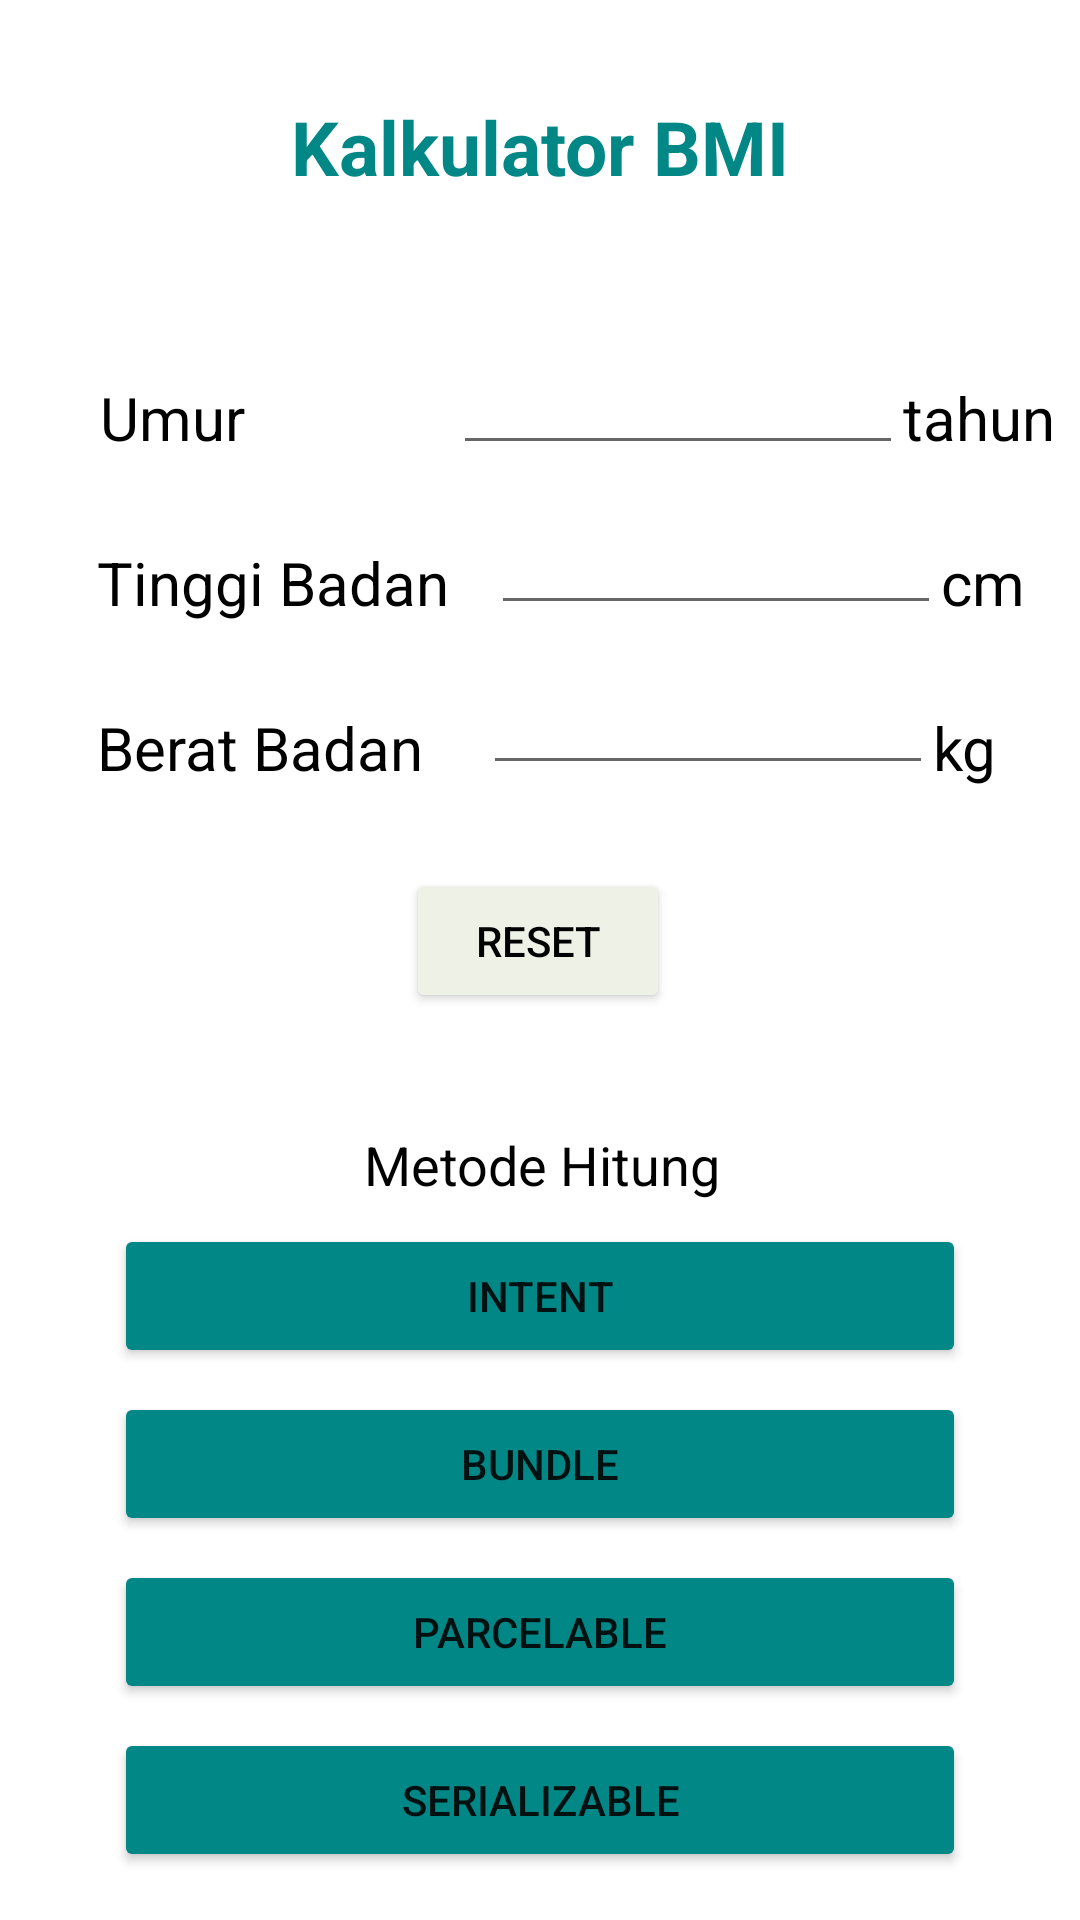

Layout XML and referenced resources for this Android screen:
<!-- AndroidManifest.xml: application theme Theme.TugasTopic2Chapter3 -->
<!-- res/layout/activity_main.xml -->
<?xml version="1.0" encoding="utf-8"?>
<androidx.constraintlayout.widget.ConstraintLayout
    xmlns:android="http://schemas.android.com/apk/res/android"
    xmlns:app="http://schemas.android.com/apk/res-auto"
    xmlns:tools="http://schemas.android.com/tools"
    android:layout_width="match_parent"
    android:layout_height="match_parent"
    tools:context=".MainActivity">

    <TextView
        android:id="@+id/textView"
        android:layout_width="wrap_content"
        android:layout_height="wrap_content"
        android:layout_marginTop="32dp"
        android:text="@string/judul_utama"
        android:textColor="@color/teal_700"
        android:textStyle="bold"
        android:textSize="25sp"
        app:layout_constraintEnd_toEndOf="parent"
        app:layout_constraintStart_toStartOf="parent"
        app:layout_constraintTop_toTopOf="parent" />

    <TextView
        android:id="@+id/textView2"
        android:layout_width="wrap_content"
        android:layout_height="wrap_content"
        android:layout_marginTop="60dp"
        android:text="@string/umur"
        android:textColor="@color/black"
        android:textSize="20sp"
        app:layout_constraintEnd_toEndOf="parent"
        app:layout_constraintHorizontal_bias="0.107"
        app:layout_constraintStart_toStartOf="parent"
        app:layout_constraintTop_toBottomOf="@+id/textView" />

    <TextView
        android:id="@+id/textView3"
        android:layout_width="wrap_content"
        android:layout_height="wrap_content"
        android:layout_marginTop="28dp"
        android:text="@string/tinggi_badan"
        android:textColor="@color/black"
        android:textSize="20sp"
        app:layout_constraintEnd_toEndOf="parent"
        app:layout_constraintHorizontal_bias="0.133"
        app:layout_constraintStart_toStartOf="parent"
        app:layout_constraintTop_toBottomOf="@+id/textView2" />

    <TextView
        android:id="@+id/textView4"
        android:layout_width="wrap_content"
        android:layout_height="wrap_content"
        android:layout_marginTop="28dp"
        android:text="@string/berat_badan"
        android:textColor="@color/black"
        android:textSize="20sp"
        app:layout_constraintEnd_toEndOf="parent"
        app:layout_constraintHorizontal_bias="0.129"
        app:layout_constraintStart_toStartOf="parent"
        app:layout_constraintTop_toBottomOf="@+id/textView3" />

    <EditText
        android:id="@+id/editUmur"
        android:layout_width="150dp"
        android:layout_height="wrap_content"
        android:layout_marginTop="48dp"
        android:ems="10"
        android:inputType="number"
        app:layout_constraintEnd_toEndOf="parent"
        app:layout_constraintHorizontal_bias="0.54"
        app:layout_constraintStart_toEndOf="@+id/textView2"
        app:layout_constraintTop_toBottomOf="@+id/textView" />

    <EditText
        android:id="@+id/editTinggiBadan"
        android:layout_width="150dp"
        android:layout_height="wrap_content"
        android:layout_marginTop="12dp"
        android:ems="10"
        android:inputType="number"
        app:layout_constraintEnd_toEndOf="parent"
        app:layout_constraintHorizontal_bias="0.23"
        app:layout_constraintStart_toEndOf="@+id/textView3"
        app:layout_constraintTop_toBottomOf="@+id/editUmur" />

    <EditText
        android:id="@+id/editBeratBadan"
        android:layout_width="150dp"
        android:layout_height="wrap_content"
        android:layout_marginTop="12dp"
        android:ems="10"
        android:inputType="number"
        app:layout_constraintEnd_toEndOf="parent"
        app:layout_constraintHorizontal_bias="0.292"
        app:layout_constraintStart_toEndOf="@+id/textView4"
        app:layout_constraintTop_toBottomOf="@+id/editTinggiBadan" />

    <TextView
        android:id="@+id/textView6"
        android:layout_width="wrap_content"
        android:layout_height="wrap_content"
        android:layout_marginTop="60dp"
        android:text="@string/tahun"
        android:textColor="@color/black"
        android:textSize="20sp"
        app:layout_constraintEnd_toEndOf="parent"
        app:layout_constraintHorizontal_bias="0.0"
        app:layout_constraintStart_toEndOf="@+id/editUmur"
        app:layout_constraintTop_toBottomOf="@+id/textView" />

    <TextView
        android:id="@+id/textView7"
        android:layout_width="wrap_content"
        android:layout_height="wrap_content"
        android:layout_marginTop="28dp"
        android:text="@string/cm"
        android:textColor="@color/black"
        android:textSize="20sp"
        app:layout_constraintEnd_toEndOf="parent"
        app:layout_constraintHorizontal_bias="0.0"
        app:layout_constraintStart_toEndOf="@+id/editTinggiBadan"
        app:layout_constraintTop_toBottomOf="@+id/textView6" />

    <TextView
        android:id="@+id/textView8"
        android:layout_width="wrap_content"
        android:layout_height="wrap_content"
        android:layout_marginTop="28dp"
        android:text="@string/kg"
        android:textColor="@color/black"
        android:textSize="20sp"
        app:layout_constraintEnd_toEndOf="parent"
        app:layout_constraintHorizontal_bias="0.0"
        app:layout_constraintStart_toEndOf="@+id/editBeratBadan"
        app:layout_constraintTop_toBottomOf="@+id/textView7" />

    <Button
        android:id="@+id/buttonReset"
        android:layout_width="wrap_content"
        android:layout_height="wrap_content"
        android:layout_marginTop="224dp"
        android:backgroundTint="#EEF2E6"
        android:textColor="@color/black"
        android:text="@string/reset"
        app:layout_constraintEnd_toEndOf="parent"
        app:layout_constraintHorizontal_bias="0.498"
        app:layout_constraintStart_toStartOf="parent"
        app:layout_constraintTop_toBottomOf="@+id/textView" />

    <Button
        android:id="@+id/buttonIntent"
        android:layout_width="match_parent"
        android:layout_height="wrap_content"
        android:layout_marginStart="38dp"
        android:layout_marginTop="408dp"
        android:layout_marginEnd="38dp"
        android:text="@string/intent"
        android:backgroundTint="@color/teal_700"
        app:layout_constraintEnd_toEndOf="parent"
        app:layout_constraintHorizontal_bias="1.0"
        app:layout_constraintStart_toStartOf="parent"
        app:layout_constraintTop_toTopOf="parent" />

    <TextView
        android:id="@+id/textView9"
        android:layout_width="wrap_content"
        android:layout_height="wrap_content"
        android:layout_marginTop="376dp"
        android:text="@string/metode_hitung"
        android:textColor="@color/black"
        android:textSize="18sp"
        app:layout_constraintEnd_toEndOf="parent"
        app:layout_constraintHorizontal_bias="0.503"
        app:layout_constraintStart_toStartOf="parent"
        app:layout_constraintTop_toTopOf="parent" />

    <Button
        android:id="@+id/buttonBundle"
        android:layout_width="match_parent"
        android:layout_height="wrap_content"
        android:layout_marginStart="38dp"
        android:layout_marginTop="8dp"
        android:layout_marginEnd="38dp"
        android:text="@string/bundle"
        android:backgroundTint="@color/teal_700"
        app:layout_constraintEnd_toEndOf="parent"
        app:layout_constraintStart_toStartOf="parent"
        app:layout_constraintTop_toBottomOf="@+id/buttonIntent" />

    <Button
        android:id="@+id/buttonParcelable"
        android:layout_width="match_parent"
        android:layout_height="wrap_content"
        android:layout_marginStart="38dp"
        android:layout_marginTop="8dp"
        android:layout_marginEnd="38dp"
        android:text="@string/parcelable"
        android:backgroundTint="@color/teal_700"
        app:layout_constraintEnd_toEndOf="parent"
        app:layout_constraintStart_toStartOf="parent"
        app:layout_constraintTop_toBottomOf="@+id/buttonBundle" />

    <Button
        android:id="@+id/buttonSerializable"
        android:layout_width="match_parent"
        android:layout_height="wrap_content"
        android:layout_marginStart="38dp"
        android:layout_marginTop="8dp"
        android:layout_marginEnd="38dp"
        android:text="@string/serializable"
        android:backgroundTint="@color/teal_700"
        app:layout_constraintEnd_toEndOf="parent"
        app:layout_constraintStart_toStartOf="parent"
        app:layout_constraintTop_toBottomOf="@+id/buttonParcelable" />

</androidx.constraintlayout.widget.ConstraintLayout>
<!-- resources referenced by this layout -->
<resources>
  <color name="black">#FF000000</color>
  <color name="teal_700">#FF018786</color>
  <string name="berat_badan">Berat Badan</string>
  <string name="bundle">Bundle</string>
  <string name="cm">cm</string>
  <string name="intent">Intent</string>
  <string name="judul_utama">Kalkulator BMI</string>
  <string name="kg">kg</string>
  <string name="metode_hitung">Metode Hitung</string>
  <string name="parcelable">Parcelable</string>
  <string name="reset">Reset</string>
  <string name="serializable">Serializable</string>
  <string name="tahun">tahun</string>
  <string name="tinggi_badan">Tinggi Badan</string>
  <string name="umur">Umur</string>
  <style name="Theme.TugasTopic2Chapter3" parent="Theme.MaterialComponents.DayNight.DarkActionBar">
          
          <item name="colorPrimary">@color/teal_700</item>
          <item name="colorPrimaryVariant">@color/purple_700</item>
          <item name="colorOnPrimary">@color/white</item>
          
          <item name="colorSecondary">@color/teal_200</item>
          <item name="colorSecondaryVariant">@color/teal_700</item>
          <item name="colorOnSecondary">@color/black</item>
          
          <item name="android:statusBarColor" tools:targetApi="l">?attr/colorOnSecondary</item>
          
      </style>
  <color name="purple_700">#FF3700B3</color>
  <color name="white">#FFFFFFFF</color>
  <color name="teal_200">#FF03DAC5</color>
</resources>
